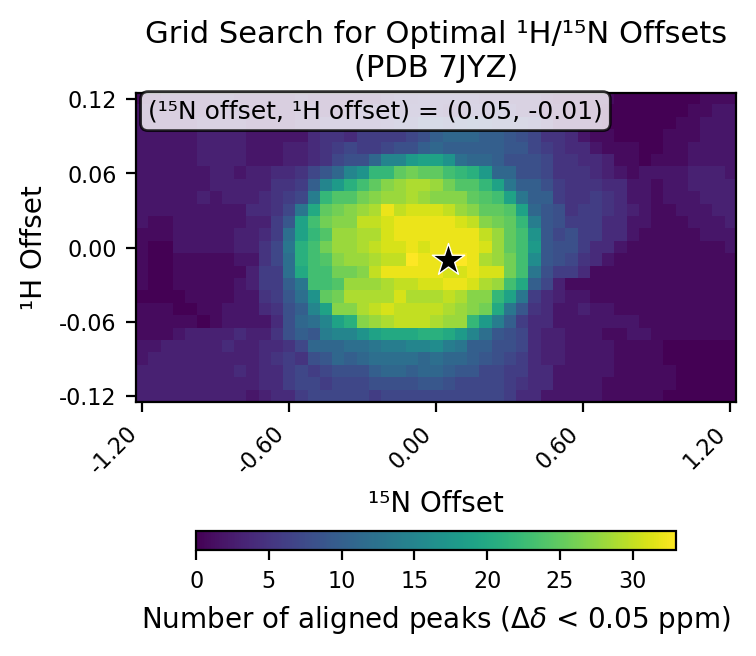

The table this chart was drawn from, first rows:
# h_min, -0.12
# h_max, 0.12
# h_step, 0.01
# n_min, -1.2
# n_max, 1.2
# n_step, 0.05
# cutoff, 0.05
h_values, -0.12, -0.11, -0.1, -0.09, -0.08, -0.07, -0.06, -0.05, -0.04, -0.03, -0.02, -0.01, 0.0, 0.01, 0.02, 0.03, 0.04, 0.05, 0.06, 0.07, 0.08, 0.09, 0.1
n_values, -1.2, -1.15, -1.1, -1.05, -1.0, -0.95, -0.9, -0.85, -0.8, -0.75, -0.7, -0.65, -0.6, -0.55, -0.5, -0.45, -0.4, -0.35, -0.3, -0.25, -0.2, -0.15, -0.1
-0.12, 3, 3, 3, 3, 3, 3, 3, 3, 3, 2, 3, 4, 4, 6, 7, 7, 7, 7, 7, 6, 7, 7, 7
-0.11, 3, 3, 3, 3, 3, 3, 3, 3, 3, 3, 4, 4, 6, 7, 7, 6, 7, 7, 7, 8, 8, 8, 8
-0.1, 3, 3, 3, 3, 3, 3, 3, 3, 4, 3, 4, 4, 6, 7, 6, 7, 8, 8, 8, 10, 11, 11, 10
-0.09, 2, 3, 3, 3, 3, 3, 3, 3, 3, 3, 4, 5, 6, 5, 8, 9, 11, 10, 11, 12, 12, 12, 12
-0.08, 2, 2, 3, 3, 3, 3, 3, 4, 3, 3, 4, 4, 5, 7, 11, 11, 11, 12, 12, 13, 14, 14, 15
-0.07, 1, 1, 1, 2, 3, 3, 3, 3, 4, 3, 3, 5, 8, 10, 9, 14, 15, 15, 17, 19, 20, 20, 20
-0.06, 1, 1, 1, 1, 1, 0, 1, 2, 2, 2, 2, 4, 8, 11, 12, 15, 19, 21, 27, 28, 29, 30, 30
-0.05, 1, 1, 1, 0, 0, 1, 1, 2, 2, 2, 4, 5, 8, 10, 15, 19, 27, 27, 29, 30, 31, 30, 30
-0.04, 0, 0, 0, 0, 1, 1, 1, 1, 2, 2, 5, 6, 9, 12, 17, 25, 26, 29, 29, 29, 29, 31, 29
-0.03, 1, 0, 0, 1, 1, 1, 1, 1, 2, 3, 6, 6, 10, 13, 23, 23, 24, 28, 28, 28, 29, 30, 30
-0.02, 1, 0, 0, 1, 1, 1, 1, 1, 1, 3, 6, 6, 12, 20, 23, 23, 26, 26, 27, 30, 32, 32, 32
-0.01, 1, 0, 0, 1, 1, 1, 1, 1, 2, 2, 5, 7, 12, 21, 23, 24, 27, 28, 28, 29, 30, 30, 33
0.0, 1, 0, 0, 2, 2, 2, 2, 2, 3, 3, 5, 7, 13, 21, 23, 26, 28, 28, 29, 30, 31, 31, 32
0.01, 1, 1, 1, 2, 2, 2, 2, 2, 3, 3, 4, 6, 12, 19, 22, 24, 28, 28, 29, 29, 31, 32, 32
0.02, 2, 1, 1, 2, 2, 2, 2, 2, 2, 3, 3, 6, 9, 19, 23, 26, 27, 27, 30, 30, 31, 32, 32
0.03, 2, 2, 2, 2, 2, 2, 2, 2, 2, 4, 4, 5, 7, 13, 20, 25, 26, 27, 28, 29, 32, 30, 31
0.04, 2, 2, 2, 2, 2, 3, 2, 3, 3, 3, 4, 5, 6, 7, 14, 22, 24, 24, 26, 27, 28, 28, 29
0.05, 2, 2, 2, 2, 2, 2, 3, 3, 3, 3, 3, 5, 5, 6, 10, 15, 18, 21, 23, 25, 27, 28, 29
0.06, 2, 2, 2, 2, 2, 2, 3, 3, 2, 3, 3, 4, 4, 5, 7, 9, 11, 15, 17, 22, 22, 25, 26
0.07, 2, 2, 2, 2, 2, 3, 3, 3, 3, 2, 2, 2, 3, 3, 4, 5, 7, 8, 8, 11, 15, 15, 18
0.08, 2, 2, 2, 2, 2, 3, 3, 3, 3, 2, 2, 2, 3, 3, 4, 5, 6, 7, 6, 6, 7, 8, 8
0.09, 2, 2, 2, 2, 2, 3, 3, 3, 3, 2, 2, 2, 2, 2, 4, 5, 5, 4, 6, 6, 6, 6, 7
0.1, 2, 2, 2, 2, 2, 3, 3, 3, 3, 2, 2, 2, 2, 3, 3, 4, 4, 4, 4, 4, 5, 6, 6
0.11, 2, 2, 2, 2, 2, 2, 3, 3, 3, 2, 2, 2, 2, 3, 3, 2, 2, 3, 4, 4, 4, 4, 5
0.12, 1, 1, 2, 2, 2, 2, 3, 3, 2, 2, 2, 2, 2, 3, 2, 2, 2, 2, 2, 2, 3, 4, 4
best_n_offset, 0.05
best_h_offset, -0.01
best_count, 33
